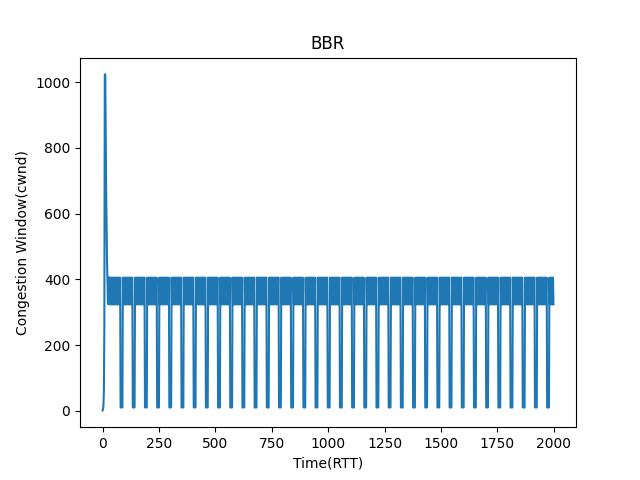

The file beside this chart, header and first rows:
0, 1
2, 4
4, 16
6, 64
8, 256
10, 1024
12, 1024
14, 820
16, 665
18, 546
20, 454
22, 382
24, 325
26, 325
28, 406
30, 324
32, 405
34, 324
36, 405
38, 324
40, 405
42, 324
44, 405
46, 324
48, 405
50, 324
52, 405
54, 324
56, 405
58, 324
60, 405
62, 324
64, 405
66, 324
68, 405
70, 324
72, 405
74, 324
76, 405
78, 405
80, 10
82, 10
84, 10
86, 10
88, 10
90, 405
92, 324
94, 405
96, 324
98, 405
100, 324
102, 405
104, 324
106, 405
108, 324
110, 405
112, 324
114, 405
116, 324
118, 405
120, 324
... 939 more rows
